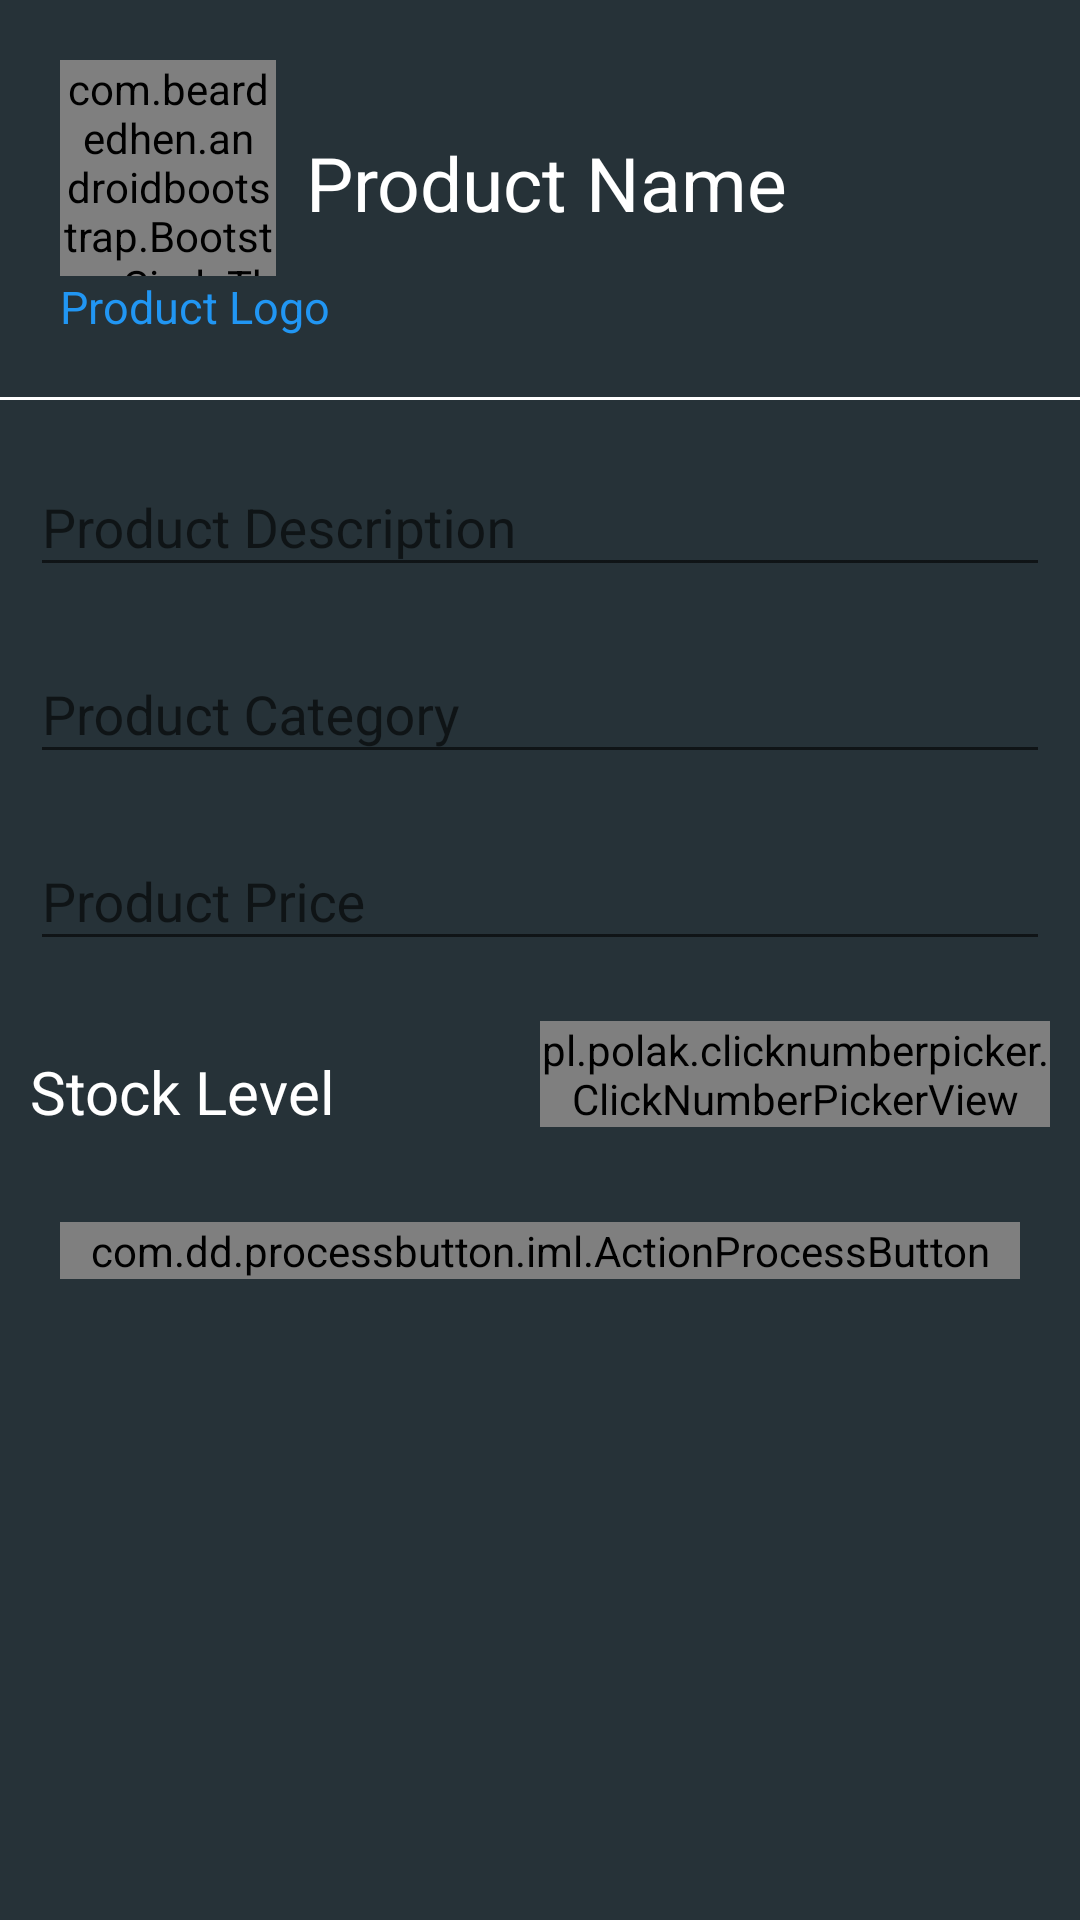

Produce the Android XML layout that renders to this screen, including the resource entries it uses.
<!-- AndroidManifest.xml: application theme AppTheme -->
<!-- res/layout/activity_edit_product.xml -->
<?xml version="1.0" encoding="utf-8"?>
<LinearLayout xmlns:android="http://schemas.android.com/apk/res/android"
    xmlns:app="http://schemas.android.com/apk/res-auto"
    xmlns:custom="http://schemas.android.com/tools"
    xmlns:tools="http://schemas.android.com/tools"
    android:layout_width="match_parent"
    android:layout_height="match_parent"
    android:background="@color/backgrounds"
    android:focusableInTouchMode="true"
    android:orientation="vertical"
    tools:context="com.kys.kyspartners.Activity.EditProductActivity">

    <ScrollView
        android:layout_width="match_parent"
        android:layout_height="match_parent"
        android:scrollbars="none">

        <LinearLayout
            android:id="@+id/linear"
            android:layout_width="match_parent"
            android:layout_height="wrap_content"
            android:orientation="vertical">


            <RelativeLayout
                android:layout_width="match_parent"
                android:layout_height="wrap_content"
                android:padding="20dp">

                <com.beardedhen.androidbootstrap.BootstrapCircleThumbnail
                    android:id="@+id/productLogo"
                    android:layout_width="72dp"
                    android:layout_height="72dp"
                    android:onClick="SelectLogo"
                    android:src="@drawable/no_logo"
                    app:bootstrapBrand="primary"
                    app:bootstrapSize="xs" />

                <TextView
                    android:layout_width="wrap_content"
                    android:layout_height="wrap_content"
                    android:layout_below="@+id/productLogo"
                    android:text="Product Logo"
                    android:textColor="@color/colorAccent"
                    android:textSize="15sp" />

                <EditText
                    android:id="@+id/productName"
                    android:layout_width="match_parent"
                    android:layout_height="wrap_content"
                    android:layout_marginLeft="10dp"
                    android:layout_marginTop="24dp"
                    android:layout_toRightOf="@+id/productLogo"
                    android:background="@null"
                    android:hint="Product Name"
                    android:singleLine="true"
                    android:textColor="#fff"
                    android:textColorHint="#fff"
                    android:textSize="25sp" />
            </RelativeLayout>

            <View
                android:layout_width="match_parent"
                android:layout_height="1dp"
                android:background="@color/dot_inactive" />

            <LinearLayout
                android:layout_width="match_parent"
                android:layout_height="wrap_content"
                android:orientation="vertical"
                android:padding="10dp">

                <android.support.design.widget.TextInputLayout
                    android:layout_width="match_parent"
                    android:layout_height="wrap_content"
                    android:layout_marginBottom="10dp"
                    android:hint="Product Description">

                    <EditText
                        android:id="@+id/productDesc"
                        android:layout_width="match_parent"
                        android:layout_height="wrap_content"
                        android:inputType="textMultiLine"
                        android:textColor="#fff" />

                </android.support.design.widget.TextInputLayout>


                <RelativeLayout
                    android:layout_width="match_parent"
                    android:layout_height="wrap_content">

                    <android.support.design.widget.TextInputLayout
                        android:layout_width="match_parent"
                        android:layout_height="wrap_content"
                        android:layout_marginBottom="10dp"
                        android:hint="Product Category">

                        <AutoCompleteTextView
                            android:id="@+id/productCategory"
                            android:layout_width="match_parent"
                            android:layout_height="wrap_content"
                            android:singleLine="true"
                            android:textColor="#fff"
                            app:et_dividerAnimDuration="500"
                            app:et_dividerColor="@color/backgrounds"
                            app:et_dividerHeight="1dp"
                            app:et_labelTextColor="#fff"
                            app:et_supportSingleLine="true" />
                    </android.support.design.widget.TextInputLayout>

                    <ImageView
                        android:id="@+id/btnRefresh"
                        android:layout_width="24dp"
                        android:layout_height="24dp"
                        android:layout_alignParentRight="true"
                        android:layout_marginTop="18dp"
                        android:onClick="RefreshCategory"
                        android:src="@drawable/ic_refresh_black_24dp"
                        android:visibility="gone" />
                </RelativeLayout>

                <android.support.design.widget.TextInputLayout
                    android:layout_width="match_parent"
                    android:layout_height="wrap_content"
                    android:layout_marginBottom="10dp"
                    android:hint="Product Price">

                    <EditText
                        android:id="@+id/productPrice"
                        android:layout_width="match_parent"
                        android:layout_height="wrap_content"
                        android:inputType="number"
                        android:singleLine="true"
                        android:textColor="#fff" />
                </android.support.design.widget.TextInputLayout>

                <LinearLayout
                    android:layout_width="match_parent"
                    android:layout_height="wrap_content"
                    android:layout_marginTop="10dp"
                    android:orientation="horizontal">

                    <TextView
                        android:layout_width="match_parent"
                        android:layout_height="wrap_content"
                        android:layout_marginTop="10dp"
                        android:layout_weight="1"
                        android:text="Stock Level"
                        android:textColor="#fff"
                        android:textSize="20sp" />

                    <pl.polak.clicknumberpicker.ClickNumberPickerView
                        android:id="@+id/productStock"
                        android:layout_width="match_parent"
                        android:layout_height="wrap_content"
                        android:layout_weight="1"
                        app:integer_priority="true"
                        app:max_value="2000"
                        app:min_value="1"
                        app:picker_corner_radius="10"
                        app:pickers_background_color="@color/colorAccent"
                        app:step="1"
                        app:swipe_animation="true"
                        app:swipe_enabled="false"
                        app:value="1"
                        app:value_animation_down="true"
                        app:value_animation_up="true"
                        app:value_background_color="@color/colorPrimaryDark"
                        app:value_text_color="@android:color/white"

                        />
                </LinearLayout>


            </LinearLayout>


            <RelativeLayout
                android:layout_width="wrap_content"
                android:layout_height="wrap_content"
                android:padding="20dp">

                <com.dd.processbutton.iml.ActionProcessButton
                    android:id="@+id/btnUpload"
                    android:layout_width="match_parent"
                    android:layout_height="wrap_content"
                    android:layout_marginBottom="16dp"
                    android:tag="upload"
                    android:text="Update Product"
                    android:textColor="@android:color/white"
                    android:textSize="18sp"
                    custom:pb_colorComplete="@color/green_complete"
                    custom:pb_colorError="@color/red_error"
                    custom:pb_colorNormal="@color/colorAccent"
                    custom:pb_colorPressed="@color/blue_pressed"
                    custom:pb_colorProgress="@color/purple_progress"
                    custom:pb_textComplete="Success"
                    custom:pb_textError="Error try again"
                    custom:pb_textProgress="Uploading" />
            </RelativeLayout>


        </LinearLayout>
    </ScrollView>
</LinearLayout>
<!-- resources referenced by this layout -->
<resources>
  <color name="backgrounds">#263238</color>
  <color name="colorAccent">#2196F3</color>
  <color name="colorPrimaryDark">#37474F</color>
  <color name="dot_inactive">#fff</color>
  <style name="AppTheme" parent="Theme.AppCompat.Light.DarkActionBar">
          
          <item name="colorPrimary">@color/colorPrimary</item>
          <item name="colorPrimaryDark">@color/colorPrimaryDark</item>
          <item name="colorAccent">@color/colorAccent</item>
      </style>
  <color name="colorPrimary">#263238</color>
</resources>
